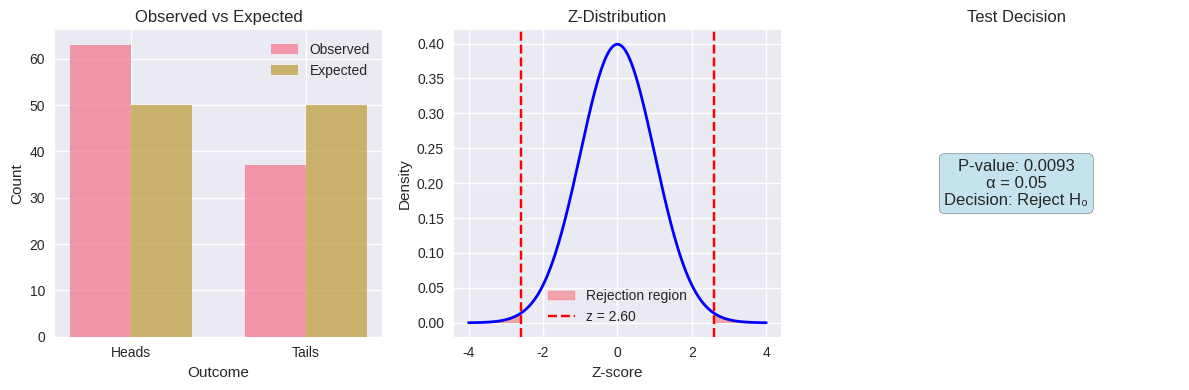
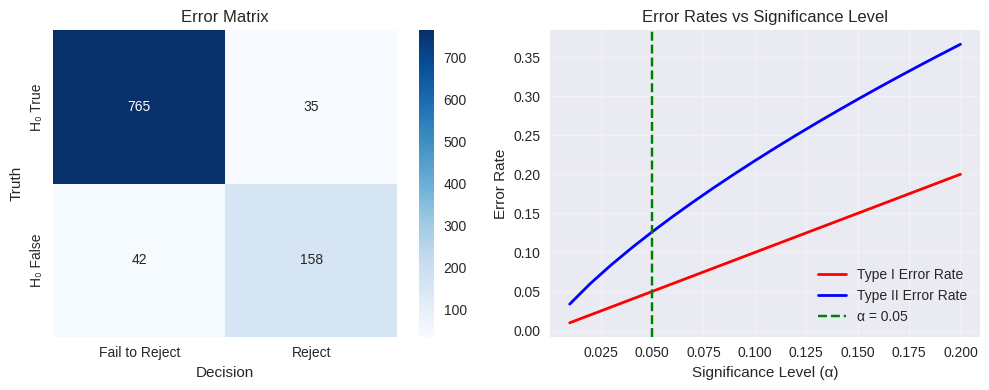
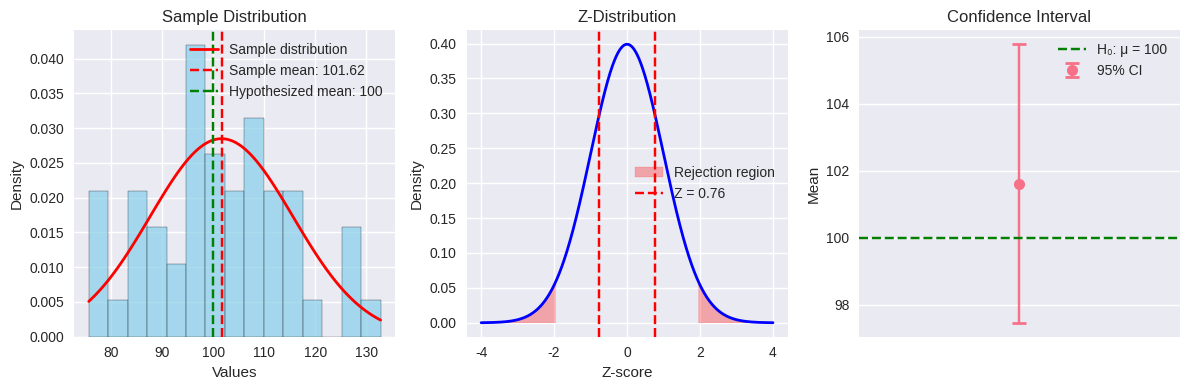
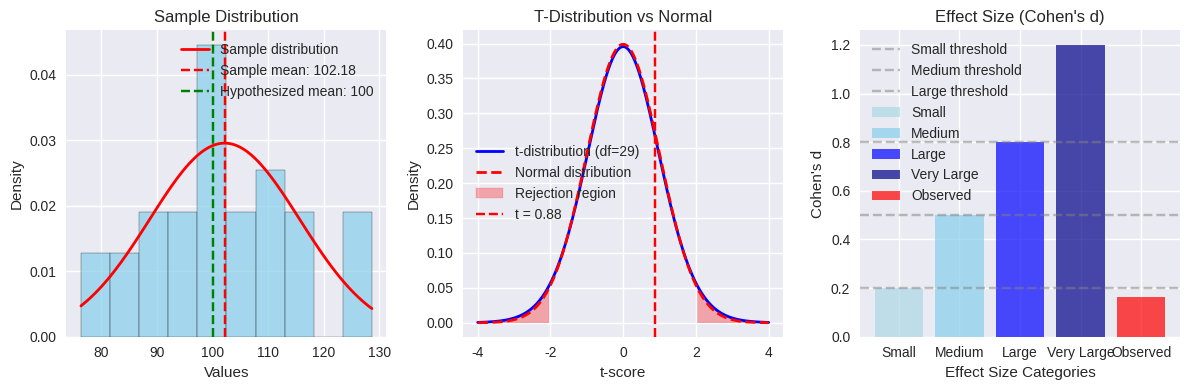
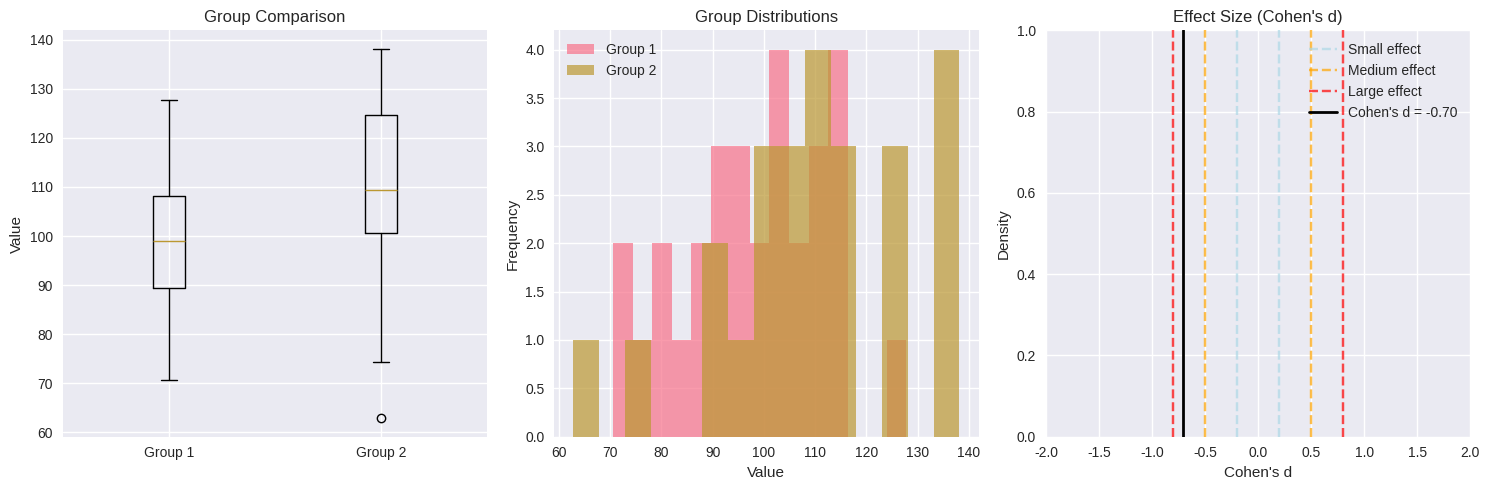
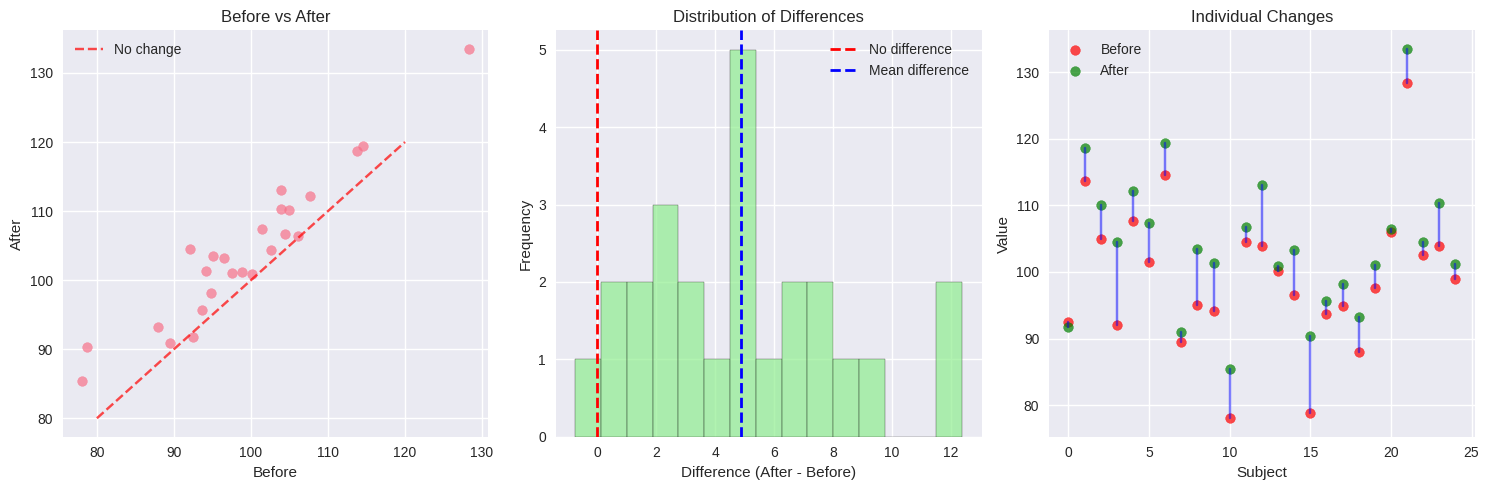
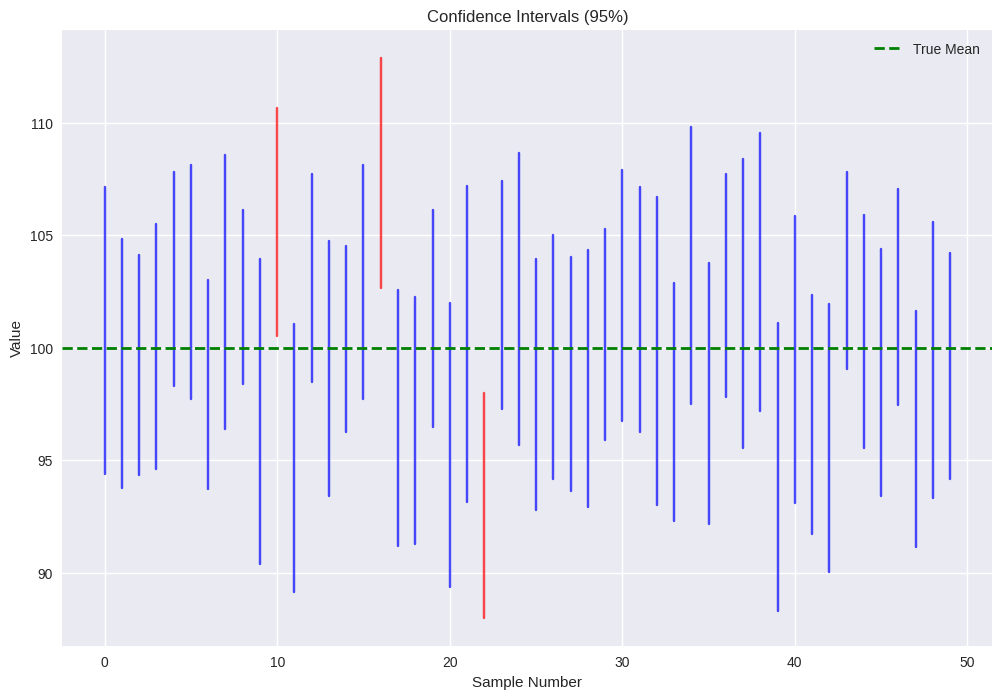
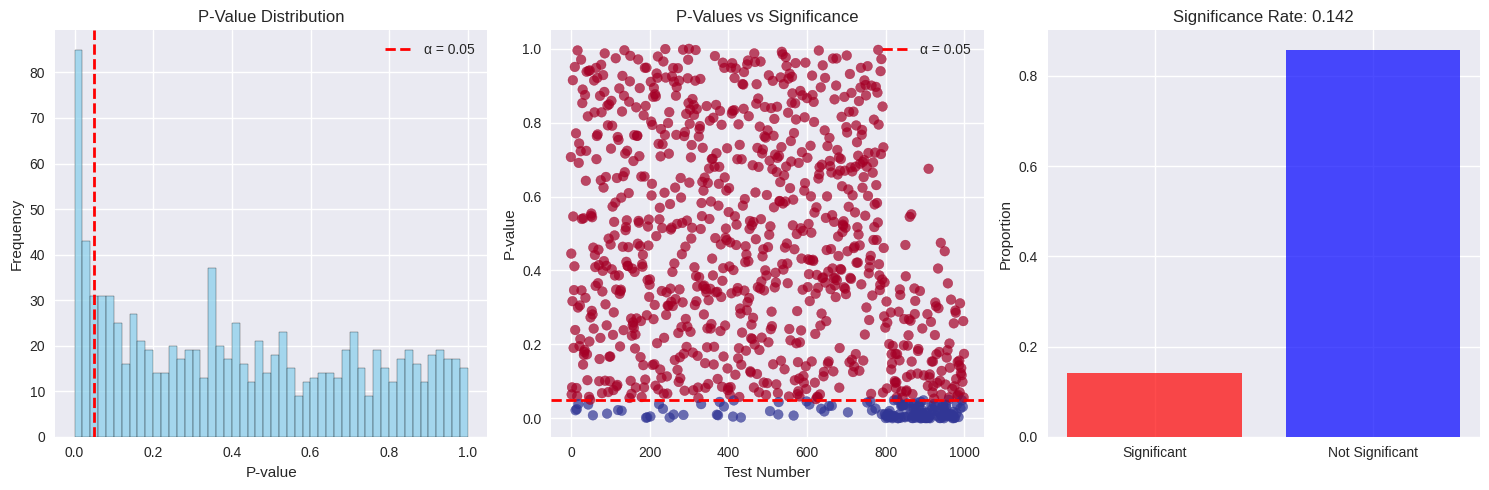
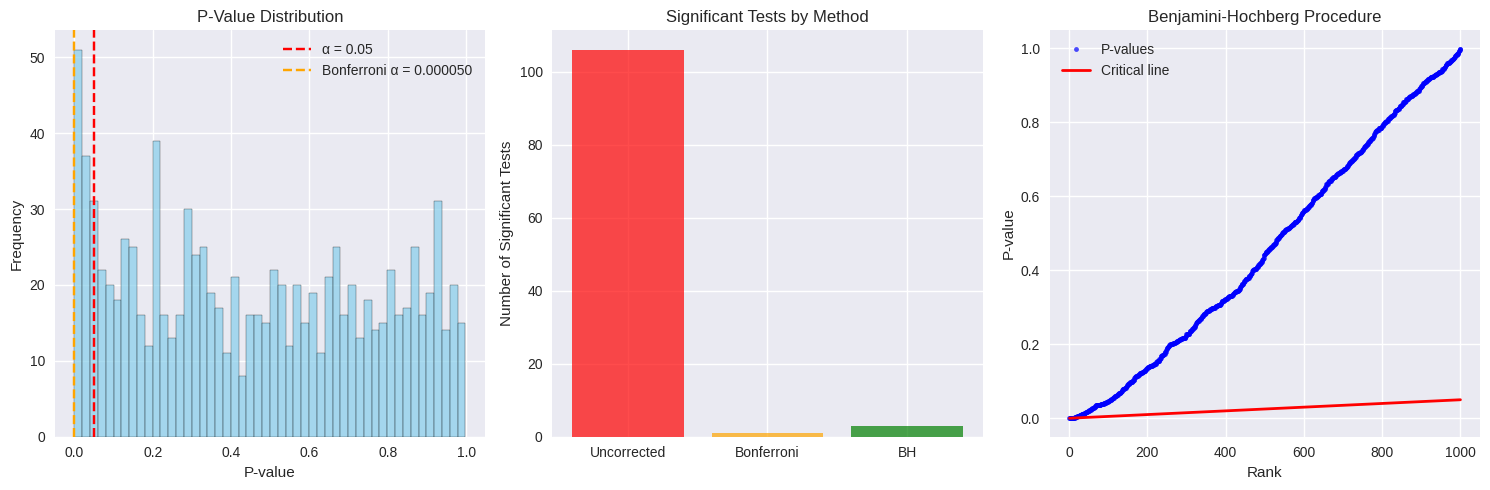

The script that saved these images, in order: (Note: this script raises an exception after producing the figures.)
import numpy as np
import pandas as pd
import matplotlib.pyplot as plt
import seaborn as sns
from scipy import stats
from scipy.stats import ttest_1samp, ttest_ind, ttest_rel, chi2_contingency
import warnings
warnings.filterwarnings('ignore')

plt.style.use('seaborn-v0_8')
sns.set_palette("husl")
np.random.seed(42)


def hypothesis_testing_example():
    """Example: Testing if a coin is fair"""
    # Null hypothesis: p = 0.5 (fair coin)
    # Alternative hypothesis: p ≠ 0.5 (biased coin)
    
    # Simulate coin flips
    n_flips = 100
    p_true = 0.6  # True probability (biased coin)
    flips = np.random.binomial(1, p_true, n_flips)
    
    # Test statistic: number of heads
    observed_heads = np.sum(flips)
    observed_proportion = observed_heads / n_flips
    
    # Expected under null hypothesis
    expected_heads = n_flips * 0.5
    
    # Z-test statistic
    z_stat = (observed_heads - expected_heads) / np.sqrt(n_flips * 0.5 * 0.5)
    
    # P-value (two-tailed test)
    p_value = 2 * (1 - stats.norm.cdf(abs(z_stat)))
    
    return {
        'observed_heads': observed_heads,
        'observed_proportion': observed_proportion,
        'expected_heads': expected_heads,
        'z_statistic': z_stat,
        'p_value': p_value
    }

results = hypothesis_testing_example()
print("Coin Fairness Test")
for key, value in results.items():
    print(f"{key}: {value:.4f}")

# Visualize the test
plt.figure(figsize=(12, 4))

# Observed vs expected
plt.subplot(1, 3, 1)
categories = ['Heads', 'Tails']
observed = [results['observed_heads'], 100 - results['observed_heads']]
expected = [50, 50]
x = np.arange(len(categories))
width = 0.35

plt.bar(x - width/2, observed, width, label='Observed', alpha=0.7)
plt.bar(x + width/2, expected, width, label='Expected', alpha=0.7)
plt.xlabel('Outcome')
plt.ylabel('Count')
plt.title('Observed vs Expected')
plt.xticks(x, categories)
plt.legend()

# Z-distribution
plt.subplot(1, 3, 2)
x = np.linspace(-4, 4, 1000)
y = stats.norm.pdf(x, 0, 1)
plt.plot(x, y, 'b-', linewidth=2)
plt.fill_between(x, y, where=(x > abs(results['z_statistic'])) | (x < -abs(results['z_statistic'])), 
                 alpha=0.3, color='red', label='Rejection region')
plt.axvline(results['z_statistic'], color='red', linestyle='--', label=f'z = {results["z_statistic"]:.2f}')
plt.axvline(-results['z_statistic'], color='red', linestyle='--')
plt.title('Z-Distribution')
plt.xlabel('Z-score')
plt.ylabel('Density')
plt.legend()

# P-value interpretation
plt.subplot(1, 3, 3)
alpha = 0.05
decision = "Reject H₀" if results['p_value'] < alpha else "Fail to reject H₀"
plt.text(0.5, 0.5, f"P-value: {results['p_value']:.4f}\nα = {alpha}\nDecision: {decision}", 
         ha='center', va='center', transform=plt.gca().transAxes, fontsize=12,
         bbox=dict(boxstyle="round,pad=0.3", facecolor="lightblue", alpha=0.7))
plt.title('Test Decision')
plt.axis('off')

plt.tight_layout()
plt.show()


def error_types_demonstration():
    """Demonstrate Type I and Type II errors"""
    # Simulate multiple hypothesis tests
    n_tests = 1000
    alpha = 0.05  # Significance level
    
    # True null hypotheses (no effect)
    true_null = 800
    # True alternative hypotheses (effect exists)
    true_alternative = 200
    
    # Type I errors (false positives)
    type_i_errors = np.random.binomial(true_null, alpha)
    
    # Type II errors (false negatives) - assume 80% power
    power = 0.8
    type_ii_errors = np.random.binomial(true_alternative, 1 - power)
    
    # Calculate rates
    type_i_rate = type_i_errors / true_null
    type_ii_rate = type_ii_errors / true_alternative
    
    return {
        'type_i_errors': type_i_errors,
        'type_ii_errors': type_ii_errors,
        'type_i_rate': type_i_rate,
        'type_ii_rate': type_ii_rate,
        'power': power
    }

error_results = error_types_demonstration()
print("Error Types Demonstration")
for key, value in error_results.items():
    print(f"{key}: {value:.4f}")

# Visualize error matrix
plt.figure(figsize=(10, 4))

# Error matrix
plt.subplot(1, 2, 1)
error_matrix = np.array([
    [800 - error_results['type_i_errors'], error_results['type_i_errors']],
    [error_results['type_ii_errors'], 200 - error_results['type_ii_errors']]
])

sns.heatmap(error_matrix, annot=True, fmt='d', cmap='Blues', 
            xticklabels=['Fail to Reject', 'Reject'],
            yticklabels=['H₀ True', 'H₀ False'])
plt.title('Error Matrix')
plt.ylabel('Truth')
plt.xlabel('Decision')

# Error rates over different alpha levels
plt.subplot(1, 2, 2)
alpha_levels = np.linspace(0.01, 0.2, 20)
type_i_rates = alpha_levels
type_ii_rates = 1 - stats.norm.cdf(stats.norm.ppf(1 - alpha_levels) - 0.5)  # Simplified

plt.plot(alpha_levels, type_i_rates, 'r-', label='Type I Error Rate', linewidth=2)
plt.plot(alpha_levels, type_ii_rates, 'b-', label='Type II Error Rate', linewidth=2)
plt.axvline(0.05, color='g', linestyle='--', label='α = 0.05')
plt.xlabel('Significance Level (α)')
plt.ylabel('Error Rate')
plt.title('Error Rates vs Significance Level')
plt.legend()
plt.grid(True, alpha=0.3)

plt.tight_layout()
plt.show()


def z_test_manual(data, mu0, sigma, alpha=0.05):
    """
    Manual implementation of Z-test for population mean
    
    Mathematical steps:
    1. Calculate sample mean: x̄ = (1/n) * Σxᵢ
    2. Calculate standard error: SE = σ/√n
    3. Calculate Z-statistic: Z = (x̄ - μ₀) / SE
    4. Calculate p-value: P(|Z| > |z_observed|)
    5. Make decision based on α
    
    Parameters:
    data: array-like, sample data
    mu0: float, hypothesized population mean
    sigma: float, known population standard deviation
    alpha: float, significance level
    
    Returns:
    dict: test results
    """
    n = len(data)
    sample_mean = np.mean(data)
    
    # Step 1: Calculate standard error
    standard_error = sigma / np.sqrt(n)
    
    # Step 2: Calculate Z-statistic
    z_statistic = (sample_mean - mu0) / standard_error
    
    # Step 3: Calculate p-value (two-tailed)
    p_value = 2 * (1 - stats.norm.cdf(abs(z_statistic)))
    
    # Step 4: Calculate critical values
    z_critical = stats.norm.ppf(1 - alpha/2)
    
    # Step 5: Make decision
    reject_null = abs(z_statistic) > z_critical
    
    # Step 6: Calculate confidence interval
    margin_of_error = z_critical * standard_error
    ci_lower = sample_mean - margin_of_error
    ci_upper = sample_mean + margin_of_error
    
    return {
        'sample_mean': sample_mean,
        'hypothesized_mean': mu0,
        'standard_error': standard_error,
        'z_statistic': z_statistic,
        'p_value': p_value,
        'z_critical': z_critical,
        'reject_null': reject_null,
        'confidence_interval': (ci_lower, ci_upper),
        'effect_size': abs(sample_mean - mu0) / sigma
    }

# Example: Test if sample mean differs from hypothesized mean
np.random.seed(42)
sample_data = np.random.normal(105, 15, 50)  # True mean = 105, σ = 15
mu0 = 100  # Hypothesized mean
sigma = 15  # Known population standard deviation

z_results = z_test_manual(sample_data, mu0, sigma)
print("Z-Test Results:")
for key, value in z_results.items():
    if isinstance(value, tuple):
        print(f"{key}: {value[0]:.3f} to {value[1]:.3f}")
    else:
        print(f"{key}: {value:.3f}")

# Visualize the test
plt.figure(figsize=(12, 4))

# Sample distribution
plt.subplot(1, 3, 1)
plt.hist(sample_data, bins=15, alpha=0.7, density=True, color='skyblue', edgecolor='black')
x = np.linspace(min(sample_data), max(sample_data), 100)
plt.plot(x, stats.norm.pdf(x, np.mean(sample_data), np.std(sample_data, ddof=1)), 
         'r-', linewidth=2, label='Sample distribution')
plt.axvline(z_results['sample_mean'], color='red', linestyle='--', 
            label=f'Sample mean: {z_results["sample_mean"]:.2f}')
plt.axvline(mu0, color='green', linestyle='--', 
            label=f'Hypothesized mean: {mu0}')
plt.xlabel('Values')
plt.ylabel('Density')
plt.title('Sample Distribution')
plt.legend()

# Z-distribution
plt.subplot(1, 3, 2)
z_range = np.linspace(-4, 4, 1000)
z_pdf = stats.norm.pdf(z_range, 0, 1)
plt.plot(z_range, z_pdf, 'b-', linewidth=2)
plt.fill_between(z_range, z_pdf, where=(z_range > z_results['z_critical']) | (z_range < -z_results['z_critical']), 
                 alpha=0.3, color='red', label='Rejection region')
plt.axvline(z_results['z_statistic'], color='red', linestyle='--', 
            label=f'Z = {z_results["z_statistic"]:.2f}')
plt.axvline(-z_results['z_statistic'], color='red', linestyle='--')
plt.xlabel('Z-score')
plt.ylabel('Density')
plt.title('Z-Distribution')
plt.legend()

# Confidence interval
plt.subplot(1, 3, 3)
ci_lower, ci_upper = z_results['confidence_interval']
plt.errorbar([1], [z_results['sample_mean']], 
             yerr=[[z_results['sample_mean'] - ci_lower], [ci_upper - z_results['sample_mean']]], 
             fmt='o', capsize=5, capthick=2, markersize=8, label='95% CI')
plt.axhline(mu0, color='green', linestyle='--', label=f'H₀: μ = {mu0}')
plt.xlim(0.5, 1.5)
plt.ylabel('Mean')
plt.title('Confidence Interval')
plt.legend()
plt.xticks([])

plt.tight_layout()
plt.show()


def t_test_manual(data, mu0, alpha=0.05):
    """
    Manual implementation of t-test for population mean
    
    Mathematical steps:
    1. Calculate sample mean: x̄ = (1/n) * Σxᵢ
    2. Calculate sample standard deviation: s = √[Σ(xᵢ - x̄)² / (n-1)]
    3. Calculate standard error: SE = s/√n
    4. Calculate t-statistic: t = (x̄ - μ₀) / SE
    5. Calculate p-value using t-distribution with df = n-1
    6. Make decision based on α
    
    Parameters:
    data: array-like, sample data
    mu0: float, hypothesized population mean
    alpha: float, significance level
    
    Returns:
    dict: test results
    """
    n = len(data)
    df = n - 1  # degrees of freedom
    
    # Step 1: Calculate sample statistics
    sample_mean = np.mean(data)
    sample_std = np.std(data, ddof=1)  # ddof=1 for sample standard deviation
    
    # Step 2: Calculate standard error
    standard_error = sample_std / np.sqrt(n)
    
    # Step 3: Calculate t-statistic
    t_statistic = (sample_mean - mu0) / standard_error
    
    # Step 4: Calculate p-value (two-tailed)
    p_value = 2 * (1 - stats.t.cdf(abs(t_statistic), df))
    
    # Step 5: Calculate critical values
    t_critical = stats.t.ppf(1 - alpha/2, df)
    
    # Step 6: Make decision
    reject_null = abs(t_statistic) > t_critical
    
    # Step 7: Calculate confidence interval
    margin_of_error = t_critical * standard_error
    ci_lower = sample_mean - margin_of_error
    ci_upper = sample_mean + margin_of_error
    
    # Step 8: Calculate effect size (Cohen's d)
    cohens_d = abs(sample_mean - mu0) / sample_std
    
    return {
        'sample_mean': sample_mean,
        'sample_std': sample_std,
        'hypothesized_mean': mu0,
        'standard_error': standard_error,
        't_statistic': t_statistic,
        'degrees_of_freedom': df,
        'p_value': p_value,
        't_critical': t_critical,
        'reject_null': reject_null,
        'confidence_interval': (ci_lower, ci_upper),
        'cohens_d': cohens_d
    }

# Example: Test if sample mean differs from hypothesized mean
np.random.seed(42)
sample_data = np.random.normal(105, 15, 30)  # True mean = 105, unknown σ
mu0 = 100  # Hypothesized mean

t_results = t_test_manual(sample_data, mu0)
print("T-Test Results:")
for key, value in t_results.items():
    if isinstance(value, tuple):
        print(f"{key}: {value[0]:.3f} to {value[1]:.3f}")
    else:
        print(f"{key}: {value:.3f}")

# Compare with scipy implementation
scipy_t, scipy_p = ttest_1samp(sample_data, mu0)
print(f"\nSciPy t-test: t = {scipy_t:.3f}, p = {scipy_p:.3f}")

# Visualize t-distribution vs normal distribution
plt.figure(figsize=(12, 4))

# Sample distribution
plt.subplot(1, 3, 1)
plt.hist(sample_data, bins=10, alpha=0.7, density=True, color='skyblue', edgecolor='black')
x = np.linspace(min(sample_data), max(sample_data), 100)
plt.plot(x, stats.norm.pdf(x, np.mean(sample_data), np.std(sample_data, ddof=1)), 
         'r-', linewidth=2, label='Sample distribution')
plt.axvline(t_results['sample_mean'], color='red', linestyle='--', 
            label=f'Sample mean: {t_results["sample_mean"]:.2f}')
plt.axvline(mu0, color='green', linestyle='--', 
            label=f'Hypothesized mean: {mu0}')
plt.xlabel('Values')
plt.ylabel('Density')
plt.title('Sample Distribution')
plt.legend()

# T-distribution vs Normal
plt.subplot(1, 3, 2)
x = np.linspace(-4, 4, 1000)
t_pdf = stats.t.pdf(x, t_results['degrees_of_freedom'])
normal_pdf = stats.norm.pdf(x, 0, 1)
plt.plot(x, t_pdf, 'b-', linewidth=2, label=f't-distribution (df={t_results["degrees_of_freedom"]})')
plt.plot(x, normal_pdf, 'r--', linewidth=2, label='Normal distribution')
plt.fill_between(x, t_pdf, where=(x > t_results['t_critical']) | (x < -t_results['t_critical']), 
                 alpha=0.3, color='red', label='Rejection region')
plt.axvline(t_results['t_statistic'], color='red', linestyle='--', 
            label=f't = {t_results["t_statistic"]:.2f}')
plt.xlabel('t-score')
plt.ylabel('Density')
plt.title('T-Distribution vs Normal')
plt.legend()

# Effect size interpretation
plt.subplot(1, 3, 3)
effect_sizes = [0.2, 0.5, 0.8, 1.2]
interpretations = ['Small', 'Medium', 'Large', 'Very Large']
colors = ['lightblue', 'skyblue', 'blue', 'darkblue']

for i, (effect, interpret, color) in enumerate(zip(effect_sizes, interpretations, colors)):
    plt.bar(i, effect, color=color, alpha=0.7, label=interpret)

plt.bar(4, t_results['cohens_d'], color='red', alpha=0.7, label='Observed')
plt.axhline(0.2, color='gray', linestyle='--', alpha=0.5, label='Small threshold')
plt.axhline(0.5, color='gray', linestyle='--', alpha=0.5, label='Medium threshold')
plt.axhline(0.8, color='gray', linestyle='--', alpha=0.5, label='Large threshold')

plt.xlabel('Effect Size Categories')
plt.ylabel("Cohen's d")
plt.title("Effect Size (Cohen's d)")
plt.xticks(range(5), ['Small', 'Medium', 'Large', 'Very Large', 'Observed'])
plt.legend()

plt.tight_layout()
plt.show()


def independent_t_test_example():
    """Compare means of two independent groups"""
    # Generate two groups
    n1, n2 = 30, 25
    mean1, mean2 = 100, 110
    std1, std2 = 15, 18
    
    group1 = np.random.normal(mean1, std1, n1)
    group2 = np.random.normal(mean2, std2, n2)
    
    # Perform independent t-test
    t_stat, p_value = ttest_ind(group1, group2)
    
    # Calculate effect size (Cohen's d)
    pooled_std = np.sqrt(((n1-1)*np.var(group1, ddof=1) + (n2-1)*np.var(group2, ddof=1)) / (n1+n2-2))
    cohens_d = (np.mean(group1) - np.mean(group2)) / pooled_std
    
    return {
        'group1_mean': np.mean(group1),
        'group2_mean': np.mean(group2),
        'group1_std': np.std(group1, ddof=1),
        'group2_std': np.std(group2, ddof=1),
        't_statistic': t_stat,
        'p_value': p_value,
        'cohens_d': cohens_d,
        'group1': group1,
        'group2': group2
    }

ind_t_results = independent_t_test_example()
print("Independent t-Test")
for key, value in ind_t_results.items():
    if key not in ['group1', 'group2']:
        print(f"{key}: {value:.4f}")

# Visualize
plt.figure(figsize=(15, 5))

# Box plots
plt.subplot(1, 3, 1)
plt.boxplot([ind_t_results['group1'], ind_t_results['group2']], labels=['Group 1', 'Group 2'])
plt.ylabel('Value')
plt.title('Group Comparison')

# Histograms
plt.subplot(1, 3, 2)
plt.hist(ind_t_results['group1'], alpha=0.7, label='Group 1', bins=15)
plt.hist(ind_t_results['group2'], alpha=0.7, label='Group 2', bins=15)
plt.xlabel('Value')
plt.ylabel('Frequency')
plt.title('Group Distributions')
plt.legend()

# Effect size interpretation
plt.subplot(1, 3, 3)
effect_sizes = [0.2, 0.5, 0.8]
interpretations = ['Small', 'Medium', 'Large']
colors = ['lightblue', 'orange', 'red']

for i, (size, interpretation, color) in enumerate(zip(effect_sizes, interpretations, colors)):
    plt.axvline(size, color=color, linestyle='--', alpha=0.7, label=f'{interpretation} effect')
    plt.axvline(-size, color=color, linestyle='--', alpha=0.7)

plt.axvline(ind_t_results['cohens_d'], color='black', linewidth=2, label=f"Cohen's d = {ind_t_results['cohens_d']:.2f}")
plt.xlabel("Cohen's d")
plt.ylabel('Density')
plt.title("Effect Size (Cohen's d)")
plt.legend()
plt.xlim(-2, 2)

plt.tight_layout()
plt.show()


def paired_t_test_example():
    """Test for difference in paired observations"""
    # Simulate before/after measurements
    n_pairs = 25
    true_improvement = 5
    measurement_error = 3
    
    # Generate paired data
    before = np.random.normal(100, 15, n_pairs)
    after = before + np.random.normal(true_improvement, measurement_error, n_pairs)
    
    # Calculate differences
    differences = after - before
    
    # Perform paired t-test
    t_stat, p_value = ttest_rel(before, after)
    
    # Alternative: test if differences are different from zero
    t_stat_diff, p_value_diff = ttest_1samp(differences, 0)
    
    return {
        'before_mean': np.mean(before),
        'after_mean': np.mean(after),
        'difference_mean': np.mean(differences),
        't_statistic': t_stat,
        'p_value': p_value,
        't_statistic_diff': t_stat_diff,
        'p_value_diff': p_value_diff,
        'before': before,
        'after': after,
        'differences': differences
    }

paired_results = paired_t_test_example()
print("Paired t-Test")
for key, value in paired_results.items():
    if key not in ['before', 'after', 'differences']:
        print(f"{key}: {value:.4f}")

# Visualize
plt.figure(figsize=(15, 5))

# Before vs After
plt.subplot(1, 3, 1)
plt.scatter(paired_results['before'], paired_results['after'], alpha=0.7)
plt.plot([80, 120], [80, 120], 'r--', alpha=0.7, label='No change')
plt.xlabel('Before')
plt.ylabel('After')
plt.title('Before vs After')
plt.legend()

# Differences distribution
plt.subplot(1, 3, 2)
plt.hist(paired_results['differences'], bins=15, alpha=0.7, color='lightgreen', edgecolor='black')
plt.axvline(0, color='red', linestyle='--', linewidth=2, label='No difference')
plt.axvline(np.mean(paired_results['differences']), color='blue', linestyle='--', linewidth=2, label='Mean difference')
plt.xlabel('Difference (After - Before)')
plt.ylabel('Frequency')
plt.title('Distribution of Differences')
plt.legend()

# Individual changes
plt.subplot(1, 3, 3)
x = np.arange(len(paired_results['before']))
plt.plot([x, x], [paired_results['before'], paired_results['after']], 'b-', alpha=0.5)
plt.scatter(x, paired_results['before'], color='red', label='Before', alpha=0.7)
plt.scatter(x, paired_results['after'], color='green', label='After', alpha=0.7)
plt.xlabel('Subject')
plt.ylabel('Value')
plt.title('Individual Changes')
plt.legend()

plt.tight_layout()
plt.show()


def confidence_interval_demonstration():
    """Demonstrate confidence interval construction"""
    # Generate population
    population = np.random.normal(100, 15, 10000)
    true_mean = np.mean(population)
    
    # Take multiple samples
    n_samples = 50
    sample_size = 30
    confidence_level = 0.95
    
    sample_means = []
    confidence_intervals = []
    
    for _ in range(n_samples):
        sample = np.random.choice(population, size=sample_size, replace=False)
        sample_mean = np.mean(sample)
        sample_std = np.std(sample, ddof=1)
        
        # Calculate confidence interval
        t_value = stats.t.ppf((1 + confidence_level) / 2, df=sample_size - 1)
        margin_of_error = t_value * sample_std / np.sqrt(sample_size)
        
        sample_means.append(sample_mean)
        confidence_intervals.append((sample_mean - margin_of_error, sample_mean + margin_of_error))
    
    # Count intervals containing true mean
    intervals_containing_true = sum(1 for ci in confidence_intervals 
                                  if ci[0] <= true_mean <= ci[1])
    
    return sample_means, confidence_intervals, true_mean, intervals_containing_true

means, intervals, true_mean, count = confidence_interval_demonstration()

print(f"Confidence Interval Demonstration")
print(f"True population mean: {true_mean:.2f}")
print(f"Intervals containing true mean: {count}/{len(intervals)} ({count/len(intervals)*100:.1f}%)")

# Visualize confidence intervals
plt.figure(figsize=(12, 8))
x_positions = np.arange(len(intervals))

# Plot confidence intervals
for i, (lower, upper) in enumerate(intervals):
    if lower <= true_mean <= upper:
        plt.plot([i, i], [lower, upper], 'b-', alpha=0.7)
    else:
        plt.plot([i, i], [lower, upper], 'r-', alpha=0.7)

plt.axhline(y=true_mean, color='g', linestyle='--', linewidth=2, label='True Mean')
plt.xlabel('Sample Number')
plt.ylabel('Value')
plt.title('Confidence Intervals (95%)')
plt.legend()
plt.show()


def p_value_interpretation():
    """Demonstrate p-value interpretation"""
    # Simulate multiple hypothesis tests
    n_tests = 1000
    alpha = 0.05
    
    # Generate p-values under null hypothesis (uniform distribution)
    p_values_null = np.random.uniform(0, 1, n_tests)
    
    # Generate p-values under alternative hypothesis
    # (some will be small, some large)
    p_values_alt = np.concatenate([
        np.random.beta(0.5, 5, n_tests//2),  # Small p-values
        np.random.uniform(0, 1, n_tests//2)   # Large p-values
    ])
    
    # Mix null and alternative
    p_values = np.concatenate([p_values_null[:800], p_values_alt[:200]])
    
    return p_values, alpha

p_vals, alpha = p_value_interpretation()

# Visualize p-value distribution
plt.figure(figsize=(15, 5))

# P-value histogram
plt.subplot(1, 3, 1)
plt.hist(p_vals, bins=50, alpha=0.7, color='skyblue', edgecolor='black')
plt.axvline(alpha, color='red', linestyle='--', linewidth=2, label=f'α = {alpha}')
plt.xlabel('P-value')
plt.ylabel('Frequency')
plt.title('P-Value Distribution')
plt.legend()

# P-value vs significance
plt.subplot(1, 3, 2)
significant = p_vals < alpha
plt.scatter(range(len(p_vals)), p_vals, c=significant, cmap='RdYlBu', alpha=0.7)
plt.axhline(alpha, color='red', linestyle='--', linewidth=2, label=f'α = {alpha}')
plt.xlabel('Test Number')
plt.ylabel('P-value')
plt.title('P-Values vs Significance')
plt.legend()

# Significance rate
plt.subplot(1, 3, 3)
significance_rate = np.mean(significant)
plt.bar(['Significant', 'Not Significant'], 
        [significance_rate, 1-significance_rate], 
        color=['red', 'blue'], alpha=0.7)
plt.ylabel('Proportion')
plt.title(f'Significance Rate: {significance_rate:.3f}')

plt.tight_layout()
plt.show()

print(f"P-Value Analysis:")
print(f"Total tests: {len(p_vals)}")
print(f"Significant tests: {np.sum(significant)}")
print(f"Significance rate: {np.mean(significant):.3f}")
print(f"Expected under null: {alpha:.3f}")


def multiple_testing_correction():
    """Demonstrate multiple testing corrections"""
    # Simulate multiple hypothesis tests
    n_tests = 1000
    alpha = 0.05
    
    # Generate p-values (mostly null, some alternative)
    p_values = np.concatenate([
        np.random.uniform(0, 1, 900),  # Null hypotheses
        np.random.beta(0.5, 5, 100)    # Alternative hypotheses
    ])
    
    # No correction
    significant_uncorrected = p_values < alpha
    
    # Bonferroni correction
    alpha_bonferroni = alpha / n_tests
    significant_bonferroni = p_values < alpha_bonferroni
    
    # Benjamini-Hochberg (FDR) correction
    sorted_indices = np.argsort(p_values)
    sorted_p_values = p_values[sorted_indices]
    
    # Calculate critical values
    critical_values = alpha * np.arange(1, n_tests + 1) / n_tests
    
    # Find largest k where p_k <= critical_k
    bh_significant = np.zeros(n_tests, dtype=bool)
    for i in range(n_tests):
        if sorted_p_values[i] <= critical_values[i]:
            bh_significant[sorted_indices[i]] = True
    
    return {
        'p_values': p_values,
        'significant_uncorrected': significant_uncorrected,
        'significant_bonferroni': significant_bonferroni,
        'significant_bh': bh_significant,
        'alpha': alpha,
        'alpha_bonferroni': alpha_bonferroni
    }

mt_results = multiple_testing_correction()

print("Multiple Testing Correction")
print(f"Uncorrected significant: {np.sum(mt_results['significant_uncorrected'])}")
print(f"Bonferroni significant: {np.sum(mt_results['significant_bonferroni'])}")
print(f"Benjamini-Hochberg significant: {np.sum(mt_results['significant_bh'])}")

# Visualize
plt.figure(figsize=(15, 5))

# P-value distribution
plt.subplot(1, 3, 1)
plt.hist(mt_results['p_values'], bins=50, alpha=0.7, color='skyblue', edgecolor='black')
plt.axvline(mt_results['alpha'], color='red', linestyle='--', label=f'α = {mt_results["alpha"]}')
plt.axvline(mt_results['alpha_bonferroni'], color='orange', linestyle='--', label=f'Bonferroni α = {mt_results["alpha_bonferroni"]:.6f}')
plt.xlabel('P-value')
plt.ylabel('Frequency')
plt.title('P-Value Distribution')
plt.legend()

# Comparison of methods
plt.subplot(1, 3, 2)
methods = ['Uncorrected', 'Bonferroni', 'BH']
counts = [np.sum(mt_results['significant_uncorrected']),
          np.sum(mt_results['significant_bonferroni']),
          np.sum(mt_results['significant_bh'])]
colors = ['red', 'orange', 'green']

plt.bar(methods, counts, color=colors, alpha=0.7)
plt.ylabel('Number of Significant Tests')
plt.title('Significant Tests by Method')

# P-value vs rank plot (for BH)
plt.subplot(1, 3, 3)
sorted_p = np.sort(mt_results['p_values'])
ranks = np.arange(1, len(sorted_p) + 1)
critical_line = mt_results['alpha'] * ranks / len(sorted_p)

plt.plot(ranks, sorted_p, 'b.', alpha=0.7, label='P-values')
plt.plot(ranks, critical_line, 'r-', linewidth=2, label='Critical line')
plt.xlabel('Rank')
plt.ylabel('P-value')
plt.title('Benjamini-Hochberg Procedure')
plt.legend()

plt.tight_layout()
plt.show()


def ab_testing_example():
    """Simulate A/B testing scenario"""
    # Simulate conversion rates
    n_a, n_b = 1000, 1000
    true_rate_a = 0.10  # 10% conversion rate
    true_rate_b = 0.12  # 12% conversion rate (improvement)
    
    # Generate data
    conversions_a = np.random.binomial(n_a, true_rate_a)
    conversions_b = np.random.binomial(n_b, true_rate_b)
    
    # Calculate conversion rates
    rate_a = conversions_a / n_a
    rate_b = conversions_b / n_b
    
    # Perform z-test for proportions
    pooled_rate = (conversions_a + conversions_b) / (n_a + n_b)
    se = np.sqrt(pooled_rate * (1 - pooled_rate) * (1/n_a + 1/n_b))
    z_stat = (rate_a - rate_b) / se
    p_value = 2 * (1 - stats.norm.cdf(abs(z_stat)))
    
    # Calculate confidence interval for difference
    se_diff = np.sqrt(rate_a * (1 - rate_a) / n_a + rate_b * (1 - rate_b) / n_b)
    z_critical = stats.norm.ppf(0.975)
    margin_of_error = z_critical * se_diff
    ci_lower = (rate_a - rate_b) - margin_of_error
    ci_upper = (rate_a - rate_b) + margin_of_error
    
    return {
        'rate_a': rate_a,
        'rate_b': rate_b,
        'difference': rate_b - rate_a,
        'z_statistic': z_stat,
        'p_value': p_value,
        'confidence_interval': (ci_lower, ci_upper),
        'conversions_a': conversions_a,
        'conversions_b': conversions_b
    }

ab_results = ab_testing_example()
print("A/B Testing Results")
for key, value in ab_results.items():
    if key not in ['conversions_a', 'conversions_b']:
        print(f"{key}: {value:.4f}")

# Visualize A/B test
plt.figure(figsize=(15, 5))

# Conversion rates
plt.subplot(1, 3, 1)
rates = [ab_results['rate_a'], ab_results['rate_b']]
plt.bar(['Version A', 'Version B'], rates, color=['red', 'blue'], alpha=0.7)
plt.ylabel('Conversion Rate')
plt.title('Conversion Rates')
for i, rate in enumerate(rates):
    plt.text(i, rate + 0.001, f'{rate:.3f}', ha='center', va='bottom')

# Confidence interval for difference
plt.subplot(1, 3, 2)
ci_lower, ci_upper = ab_results['confidence_interval']
plt.errorbar([1], [ab_results['difference']], 
             yerr=[[ab_results['difference'] - ci_lower], [ci_upper - ab_results['difference']]], 
             fmt='o', capsize=5, capthick=2, linewidth=2)
plt.axhline(0, color='red', linestyle='--', alpha=0.7)
plt.ylabel('Difference (B - A)')
plt.title('Confidence Interval for Difference')
plt.xticks([])

# P-value interpretation
plt.subplot(1, 3, 3)
alpha = 0.05
decision = "Reject H₀" if ab_results['p_value'] < alpha else "Fail to reject H₀"
plt.text(0.5, 0.5, f"P-value: {ab_results['p_value']:.4f}\nα = {alpha}\nDecision: {decision}", 
         ha='center', va='center', transform=plt.gca().transAxes, fontsize=12,
         bbox=dict(boxstyle="round,pad=0.3", facecolor="lightblue", alpha=0.7))
plt.title('Test Decision')
plt.axis('off')

plt.tight_layout()
plt.show()
